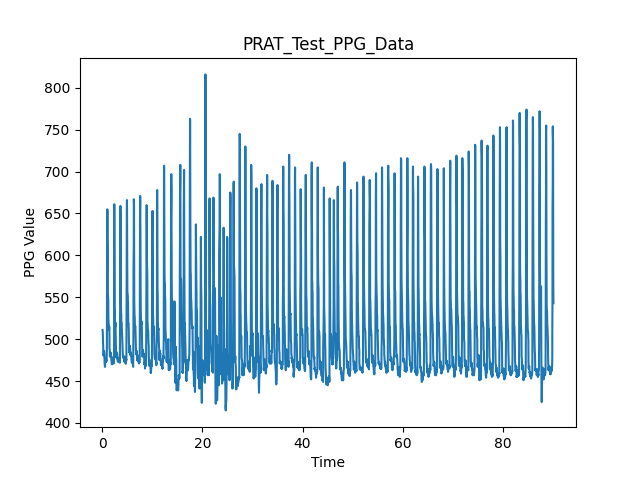

Data behind this chart, as committed beside it:
1.9073486328125e-06, 511.0
0.08464, 511.0
0.1135, 510.0
0.1171, 510.0
0.1215, 509.0
0.1461, 507.0
0.1502, 505.0
0.1546, 503.0
0.1785, 499.0
0.1825, 498.0
0.1864, 496.0
0.1908, 494.0
0.216, 492.0
0.2195, 491.0
0.2239, 487.0
0.2484, 485.0
0.2521, 483.0
0.2565, 481.0
0.2974, 480.0
0.3011, 480.0
0.3048, 480.0
0.3086, 480.0
0.3122, 480.0
0.3165, 482.0
0.334, 483.0
0.3511, 484.0
0.3549, 485.0
0.3587, 486.0
0.3639, 486.0
0.3851, 486.0
0.3892, 486.0
0.3948, 485.0
0.3991, 485.0
0.4262, 484.0
0.4297, 483.0
0.4336, 481.0
0.4623, 480.0
0.4659, 480.0
0.4695, 478.0
0.4739, 476.0
0.4961, 473.0
0.4997, 472.0
0.504, 472.0
0.5285, 470.0
0.5322, 469.0
0.5367, 469.0
0.5399, 467.0
0.5988, 467.0
0.6024, 469.0
0.6062, 471.0
0.61, 472.0
0.6137, 473.0
0.6172, 474.0
0.6216, 475.0
0.6389, 476.0
0.6428, 476.0
0.6466, 476.0
0.6735, 476.0
0.6771, 477.0
0.6808, 477.0
0.6852, 477.0
... 8,939 more rows
